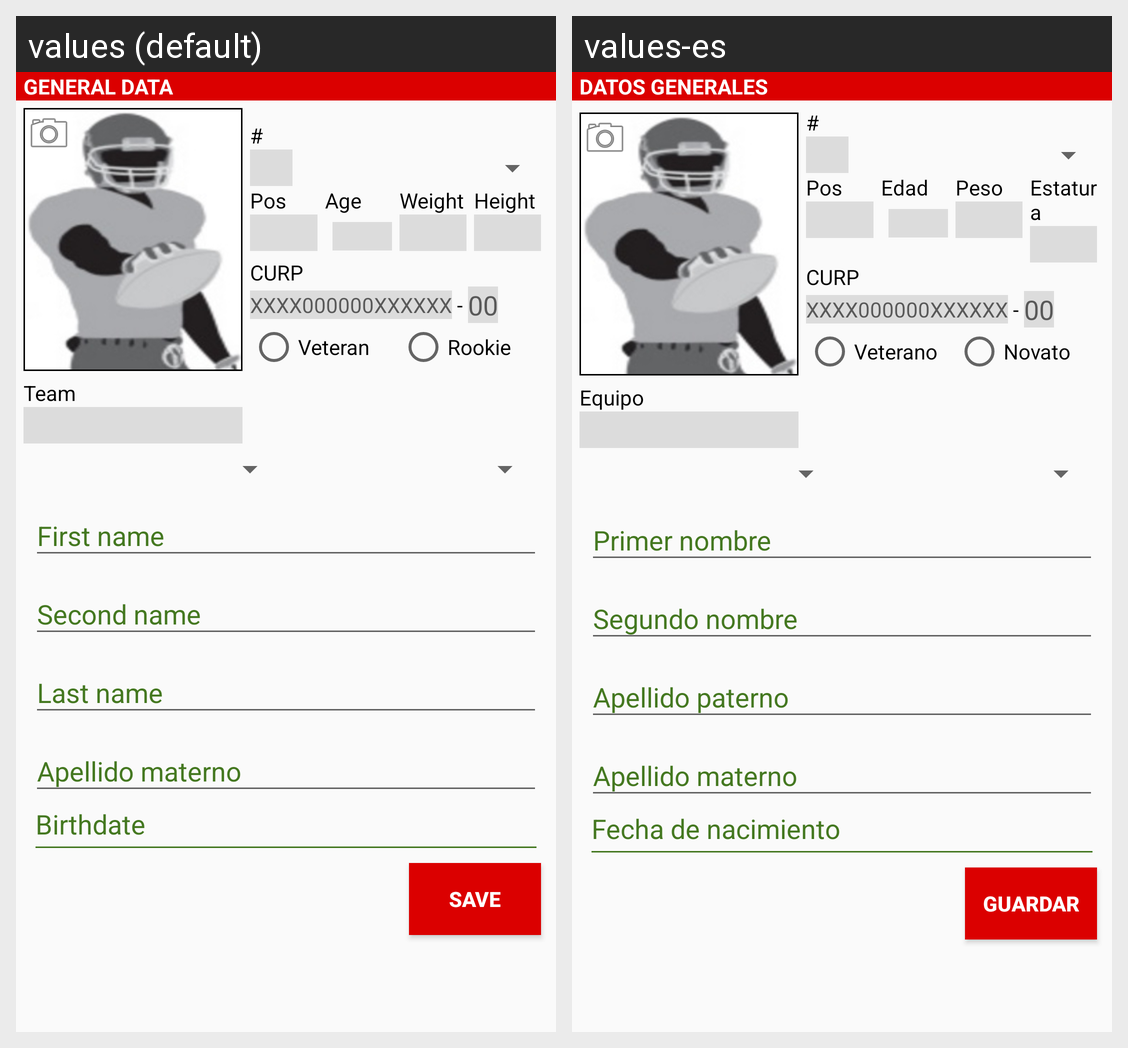

Locale-by-locale string values for the Android screen shown in this grid:
Android screen res/layout/activity_registro_jugador.xml rendered under 2 locales, left to right: values (default), values-es. Device: Nexus 5 (rendered at 1080×1920; each locale shown at half size, 540×960, under a caption strip naming it); theme AppTheme.
Strings drawn on this screen, with the default value and each locale's value (text and hints the layout hard-codes, and strings that could not be matched under every locale, appear in the picture but are not listed):

datos_generales
  values: GENERAL DATA
  values-es: DATOS GENERALES

posicion
  values: Pos
  values-es: Pos

edad
  values: Age
  values-es: Edad

peso
  values: Weight
  values-es: Peso

estatura
  values: Height
  values-es: Estatura

curp
  values: CURP
  values-es: CURP

veterano
  values: Veteran
  values-es: Veterano

novato
  values: Rookie
  values-es: Novato

equipo
  values: Team
  values-es: Equipo

fecha_de_nacimiento
  values: Birthdate
  values-es: Fecha de nacimiento

guardar_registro
  values: Save
  values-es: Guardar
